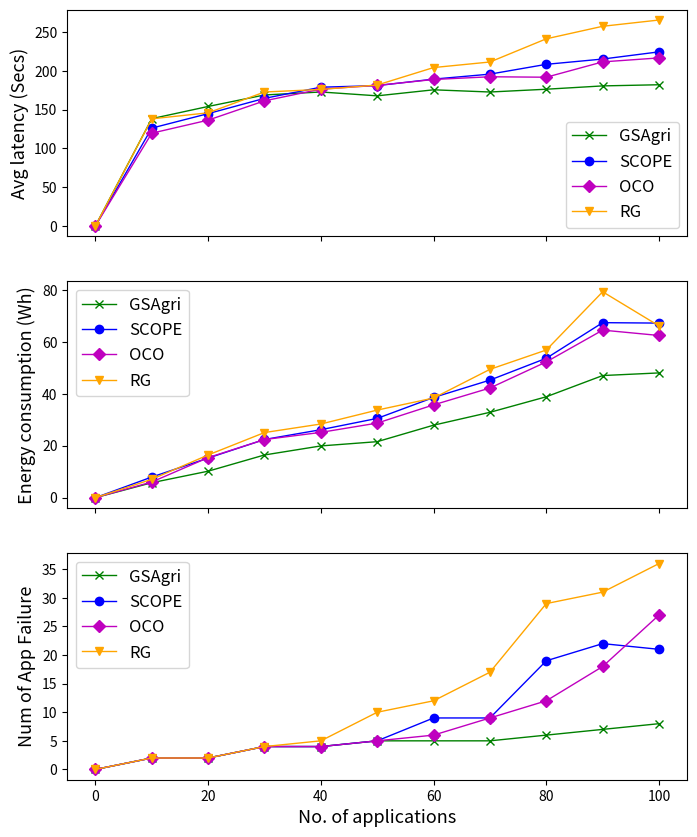

This figure's Python source:
import matplotlib.pyplot as plt

#x_axis = [0, 15, 30, 45, 60, 75, 90, 105, 120, 135, 150]
x_axis = [0, 10, 20, 30, 40, 50, 60, 70, 80, 90, 100]

#latency:
y_axis_latency_small_GSAgri = [0, 138.25, 154.002, 168.815, 172.672, 167.703, 175.471, 172.631, 176.23, 180.504, 182.004]
y_axis_latency_small_SCOPE = [0, 126.092, 144.76, 164.448, 178.83, 180.87, 189.24, 195.68, 208.33, 215.138, 224.41]
y_axis_latency_small_OCO = [0, 119.53, 136.37, 161.24, 176.34, 181.18, 188.78, 192.29, 191.702, 211.48, 216.607]
y_axis_latency_small_RG = [0, 138.06, 145.81, 172.65, 175.95, 181.65, 204.16, 211.33, 241.23, 257.38, 265.46]

#Energy
y_axis_energy_small_GSAgri = [0, 5.75, 10.19, 16.437, 19.92, 21.559, 27.908, 32.866, 38.85, 47.017, 48.03]
y_axis_energy_small_SCOPE = [0, 7.94, 15.24, 22.4, 26.17, 30.52, 38.575, 45.265, 53.675, 67.38, 67.215]
y_axis_energy_small_OCO = [0, 6.025, 15.42, 22.38, 25.135, 28.715, 35.725, 42.22, 52.275, 64.51, 62.445]
y_axis_energy_small_RG = [0, 7.07, 16.44, 25.07, 28.36, 33.72, 38.36, 49.41, 56.85, 79.27, 66.13]

#Failure:
y_axis_failure_small_GSAgri = [0, 2, 2, 4, 4, 5, 5, 5, 6, 7, 8]
y_axis_failure_small_SCOPE = [0, 2, 2, 4, 4, 5, 9, 9, 19, 22, 21]
y_axis_failure_small_OCO = [0, 2, 2, 4, 4, 5, 6, 9, 12, 18, 27]
y_axis_failure_small_RG = [0, 2, 2, 4, 5, 10, 12, 17, 29, 31, 36]

fig, (ax1, ax2, ax3) = plt.subplots(3, 1, figsize=(8, 10), sharex=True) #horizontal
#fig, (ax1, ax2, ax3) = plt.subplots(1, 3, figsize=(10, 5))

ax1.plot(x_axis, y_axis_latency_small_GSAgri, marker='x', label='GSAgri', linewidth=1, color='green')
ax1.plot(x_axis, y_axis_latency_small_SCOPE, marker='o', label='SCOPE', linewidth=1, color='blue')
ax1.plot(x_axis, y_axis_latency_small_OCO, marker='D', label='OCO', linewidth=1, color='m')
ax1.plot(x_axis, y_axis_latency_small_RG, marker='v', label='RG', linewidth=1, color='orange')
ax1.set_ylabel('Avg latency (Secs)', fontsize = 13)

ax2.plot(x_axis, y_axis_energy_small_GSAgri, marker='x', label='GSAgri', linewidth=1, color='green')
ax2.plot(x_axis, y_axis_energy_small_SCOPE, marker='o', label='SCOPE', linewidth=1, color='blue')
ax2.plot(x_axis, y_axis_energy_small_OCO, marker='D', label='OCO', linewidth=1, color='m')
ax2.plot(x_axis, y_axis_energy_small_RG, marker='v', label='RG', linewidth=1, color='orange')
ax2.set_ylabel('Energy consumption (Wh)', fontsize = 13)
#ax2.set_title('Medium Density Application')

ax3.plot(x_axis, y_axis_failure_small_GSAgri, marker='x', label='GSAgri', linewidth=1, color='green')
ax3.plot(x_axis, y_axis_failure_small_SCOPE, marker='o', label='SCOPE', linewidth=1, color='blue')
ax3.plot(x_axis, y_axis_failure_small_OCO, marker='D', label='OCO', linewidth=1, color='m')
ax3.plot(x_axis, y_axis_failure_small_RG, marker='v', label='RG', linewidth=1, color='orange')
ax3.set_ylabel('Num of App Failure', fontsize = 13)

plt.xlabel('No. of applications', fontsize = 13)
ax1.legend(loc='best', prop={'size': 12})
ax2.legend(loc='best', prop={'size': 12})
ax3.legend(loc='best', prop={'size': 12})

plt.savefig('mix_small.png', bbox_inches='tight')
plt.show()
